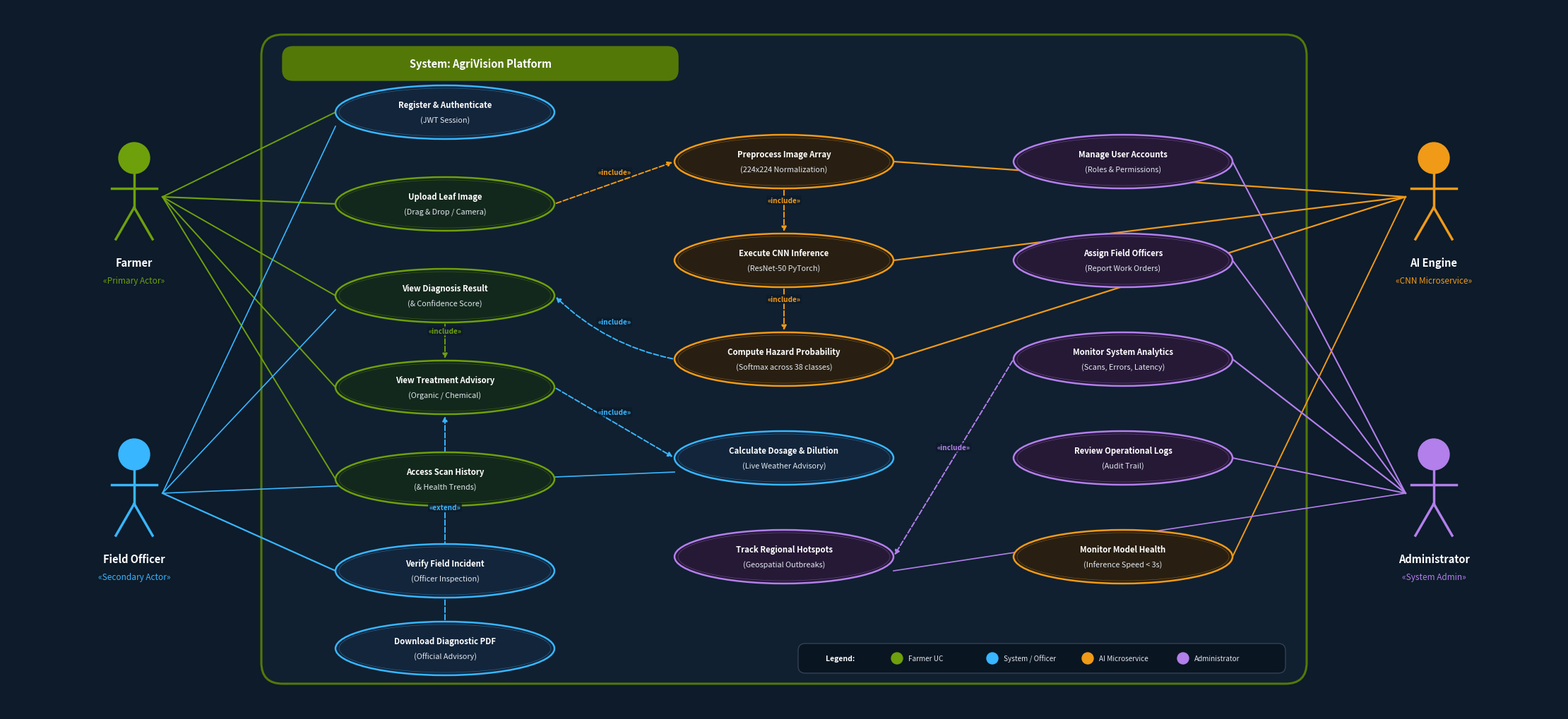

Source code (Python):
"""
generate_crisp_usecase.py
Generates a high-resolution, perfectly-proportioned UML Use Case Diagram for AgriVision.
Dimensions: 2200 x 1000 px (matches slide content area 9.0 in x 4.09 in).
Zero overlaps, professional typography, matching presentation theme.
"""

import matplotlib
matplotlib.use("Agg")
import matplotlib.pyplot as plt
import matplotlib.patches as mpatches
from matplotlib.patches import FancyBboxPatch, Ellipse
import numpy as np

# 22.0 x 10.0 inches at 100 dpi = 2200 x 1000 px (aspect ratio 2.2 : 1)
FIG_W, FIG_H = 22.0, 10.0
DPI = 150

fig, ax = plt.subplots(figsize=(FIG_W, FIG_H), dpi=DPI)
ax.set_xlim(0, FIG_W)
ax.set_ylim(0, FIG_H)
ax.axis("off")
fig.patch.set_facecolor("#0D1B2A")

# Theme Colors
C_BG        = "#0D1B2A"
C_SYS_BG    = "#102030"
C_SYS_BORD  = "#547808"
C_FARMER    = "#6EA00C"
C_FARMER_BG = "#13281C"
C_AI        = "#F09A18"
C_AI_BG     = "#281F12"
C_ADMIN     = "#B37FEB"
C_ADMIN_BG  = "#261936"
C_CORE      = "#38B6FF"
C_CORE_BG   = "#13253B"
C_WHITE     = "#FFFFFF"
C_OFFWHITE  = "#E2E8F0"
C_MUTED     = "#94A3B8"
C_LINE      = "#64748B"

# Helper drawing functions
def draw_actor(x, y, label, role, color):
    # Head
    head = plt.Circle((x, y + 0.55), 0.22, fc=color, ec=color, zorder=10)
    ax.add_patch(head)
    # Body
    ax.plot([x, x], [y + 0.33, y - 0.15], color=color, lw=2.5, zorder=10)
    # Arms
    ax.plot([x - 0.32, x + 0.32], [y + 0.12, y + 0.12], color=color, lw=2.5, zorder=10)
    # Legs
    ax.plot([x, x - 0.26], [y - 0.15, y - 0.60], color=color, lw=2.5, zorder=10)
    ax.plot([x, x + 0.26], [y - 0.15, y - 0.60], color=color, lw=2.5, zorder=10)
    # Label card
    ax.text(x, y - 0.85, label, fontsize=10.5, color=C_WHITE,
            ha="center", va="top", fontweight="bold", zorder=10)
    ax.text(x, y - 1.12, f"«{role}»", fontsize=8.5, color=color,
            ha="center", va="top", fontstyle="italic", zorder=10)

def draw_usecase(cx, cy, text, border_color, fill_color, rw=1.55, rh=0.38):
    # Oval usecase
    e = Ellipse((cx, cy), 2 * rw, 2 * rh, fc=fill_color, ec=border_color, lw=1.8, zorder=5)
    ax.add_patch(e)
    # Highlight ring
    e2 = Ellipse((cx, cy), 2 * (rw - 0.05), 2 * (rh - 0.04), fc="none", ec=border_color, lw=0.4, alpha=0.5, zorder=5)
    ax.add_patch(e2)
    # Text
    lines = text.split("\n")
    if len(lines) == 1:
        ax.text(cx, cy, lines[0], fontsize=8.5, color=C_WHITE, ha="center", va="center", fontweight="bold", zorder=6)
    else:
        ax.text(cx, cy + 0.10, lines[0], fontsize=8.2, color=C_WHITE, ha="center", va="center", fontweight="bold", zorder=6)
        ax.text(cx, cy - 0.11, lines[1], fontsize=7.8, color=C_OFFWHITE, ha="center", va="center", zorder=6)

def line(x1, y1, x2, y2, color=C_LINE, lw=1.2, zorder=3):
    ax.plot([x1, x2], [y1, y2], color=color, lw=lw, zorder=zorder)

def dashed_arrow(x1, y1, x2, y2, label, color=C_CORE, rad=0.0):
    ax.annotate("", xy=(x2, y2), xytext=(x1, y1),
                arrowprops=dict(arrowstyle="-|>", color=color, lw=1.4,
                                linestyle="--",
                                connectionstyle=f"arc3,rad={rad}"),
                zorder=4)
    # midpoint label
    mx, my = (x1 + x2) / 2, (y1 + y2) / 2
    if rad != 0:
        my += rad * 0.5
    ax.text(mx, my + 0.10, label, fontsize=7.2, color=color,
            ha="center", va="bottom", fontweight="bold", fontstyle="italic", zorder=7,
            bbox=dict(boxstyle="round,pad=0.15", fc="#0D1B2A", ec="none", alpha=0.85))

# ── 1. System Boundary ───────────────────────────────────────────────────
SYS_X, SYS_Y = 3.6, 0.4
SYS_W, SYS_H = 14.8, 9.2
sys_box = FancyBboxPatch((SYS_X, SYS_Y), SYS_W, SYS_H,
                         boxstyle="round,pad=0,rounding_size=0.3",
                         fc=C_SYS_BG, ec=C_SYS_BORD, lw=2.2, zorder=1)
ax.add_patch(sys_box)

# Header Tag inside system boundary
hdr_patch = FancyBboxPatch((SYS_X + 0.3, SYS_Y + SYS_H - 0.65), 5.6, 0.48,
                           boxstyle="round,pad=0,rounding_size=0.15",
                           fc="#547808", ec="#547808", zorder=2)
ax.add_patch(hdr_patch)
ax.text(SYS_X + 3.1, SYS_Y + SYS_H - 0.41,
        "System: AgriVision Platform",
        fontsize=10.5, color=C_WHITE, ha="center", va="center", fontweight="bold", zorder=3)

# ── 2. Actors ─────────────────────────────────────────────────────────────
draw_actor(1.8, 7.3, "Farmer", "Primary Actor", C_FARMER)
draw_actor(1.8, 3.1, "Field Officer", "Secondary Actor", C_CORE)
draw_actor(20.2, 7.3, "AI Engine", "CNN Microservice", C_AI)
draw_actor(20.2, 3.1, "Administrator", "System Admin", C_ADMIN)

# ── 3. Usecase Coordinates (3 Columns inside Boundary) ───────────────────
# Column 1 (Left - Farmer & Shared) X = 6.2
# Column 2 (Center - AI & Core Operations) X = 11.0
# Column 3 (Right - Admin & Analytics) X = 15.8

# Col 1: Farmer & Field Operations
uc_reg    = (6.2, 8.5)   # Register & Login
uc_upload = (6.2, 7.2)   # Upload Leaf Image
uc_view   = (6.2, 5.9)   # View Diagnosis & Conf.
uc_treat  = (6.2, 4.6)   # View Treatment Advisory
uc_hist   = (6.2, 3.3)   # Access Scan History
uc_rpt    = (6.2, 2.0)   # Verify Field Report
uc_export = (6.2, 0.9)   # Export Diagnostic PDF

# Col 2: AI & Analytics Processing
uc_pre    = (11.0, 7.8)  # Preprocess Leaf Image
uc_cnn    = (11.0, 6.4)  # ResNet-50 CNN Inference
uc_prob   = (11.0, 5.0)  # Compute Hazard Prob.
uc_dos    = (11.0, 3.6)  # Calculate Dosage & Weather
uc_track  = (11.0, 2.2)  # Track Outbreak Hotspots

# Col 3: Admin & Management
uc_user   = (15.8, 7.8)  # Manage User Accounts
uc_assign = (15.8, 6.4)  # Assign Field Officers
uc_dash   = (15.8, 5.0)  # Monitor System Analytics
uc_audit  = (15.8, 3.6)  # Review Operational Audits
uc_models = (15.8, 2.2)  # Monitor Model Performance

# Draw Col 1 Usecases
draw_usecase(uc_reg[0],    uc_reg[1],    "Register & Authenticate\n(JWT Session)", C_CORE, C_CORE_BG)
draw_usecase(uc_upload[0], uc_upload[1], "Upload Leaf Image\n(Drag & Drop / Camera)", C_FARMER, C_FARMER_BG)
draw_usecase(uc_view[0],   uc_view[1],   "View Diagnosis Result\n(& Confidence Score)", C_FARMER, C_FARMER_BG)
draw_usecase(uc_treat[0],  uc_treat[1],  "View Treatment Advisory\n(Organic / Chemical)", C_FARMER, C_FARMER_BG)
draw_usecase(uc_hist[0],   uc_hist[1],   "Access Scan History\n(& Health Trends)", C_FARMER, C_FARMER_BG)
draw_usecase(uc_rpt[0],    uc_rpt[1],    "Verify Field Incident\n(Officer Inspection)", C_CORE, C_CORE_BG)
draw_usecase(uc_export[0], uc_export[1], "Download Diagnostic PDF\n(Official Advisory)", C_CORE, C_CORE_BG)

# Draw Col 2 Usecases
draw_usecase(uc_pre[0],    uc_pre[1],    "Preprocess Image Array\n(224x224 Normalization)", C_AI, C_AI_BG)
draw_usecase(uc_cnn[0],    uc_cnn[1],    "Execute CNN Inference\n(ResNet-50 PyTorch)", C_AI, C_AI_BG)
draw_usecase(uc_prob[0],   uc_prob[1],   "Compute Hazard Probability\n(Softmax across 38 classes)", C_AI, C_AI_BG)
draw_usecase(uc_dos[0],    uc_dos[1],    "Calculate Dosage & Dilution\n(Live Weather Advisory)", C_CORE, C_CORE_BG)
draw_usecase(uc_track[0],  uc_track[1],  "Track Regional Hotspots\n(Geospatial Outbreaks)", C_ADMIN, C_ADMIN_BG)

# Draw Col 3 Usecases
draw_usecase(uc_user[0],   uc_user[1],   "Manage User Accounts\n(Roles & Permissions)", C_ADMIN, C_ADMIN_BG)
draw_usecase(uc_assign[0], uc_assign[1], "Assign Field Officers\n(Report Work Orders)", C_ADMIN, C_ADMIN_BG)
draw_usecase(uc_dash[0],   uc_dash[1],   "Monitor System Analytics\n(Scans, Errors, Latency)", C_ADMIN, C_ADMIN_BG)
draw_usecase(uc_audit[0],  uc_audit[1],  "Review Operational Logs\n(Audit Trail)", C_ADMIN, C_ADMIN_BG)
draw_usecase(uc_models[0], uc_models[1], "Monitor Model Health\n(Inference Speed < 3s)", C_AI, C_AI_BG)

# ── 4. Actor Associations (Solid Lines) ──────────────────────────────────
# Farmer associations
FARMER_POS = (2.2, 7.3)
line(FARMER_POS[0], FARMER_POS[1], uc_reg[0] - 1.55, uc_reg[1], color=C_FARMER, lw=1.4)
line(FARMER_POS[0], FARMER_POS[1], uc_upload[0] - 1.55, uc_upload[1], color=C_FARMER, lw=1.6)
line(FARMER_POS[0], FARMER_POS[1], uc_view[0] - 1.55, uc_view[1], color=C_FARMER, lw=1.4)
line(FARMER_POS[0], FARMER_POS[1], uc_treat[0] - 1.55, uc_treat[1], color=C_FARMER, lw=1.4)
line(FARMER_POS[0], FARMER_POS[1], uc_hist[0] - 1.55, uc_hist[1], color=C_FARMER, lw=1.4)

# Field Officer associations
OFFICER_POS = (2.2, 3.1)
line(OFFICER_POS[0], OFFICER_POS[1], uc_reg[0] - 1.55, uc_reg[1] - 0.2, color=C_CORE, lw=1.2)
line(OFFICER_POS[0], OFFICER_POS[1], uc_view[0] - 1.55, uc_view[1] - 0.2, color=C_CORE, lw=1.2)
line(OFFICER_POS[0], OFFICER_POS[1], uc_rpt[0] - 1.55, uc_rpt[1], color=C_CORE, lw=1.6)
line(OFFICER_POS[0], OFFICER_POS[1], uc_dos[0] - 1.55, uc_dos[1] - 0.2, color=C_CORE, lw=1.2)

# AI Engine associations
AI_POS = (19.8, 7.3)
line(AI_POS[0], AI_POS[1], uc_pre[0] + 1.55, uc_pre[1], color=C_AI, lw=1.6)
line(AI_POS[0], AI_POS[1], uc_cnn[0] + 1.55, uc_cnn[1], color=C_AI, lw=1.6)
line(AI_POS[0], AI_POS[1], uc_prob[0] + 1.55, uc_prob[1], color=C_AI, lw=1.6)
line(AI_POS[0], AI_POS[1], uc_models[0] + 1.55, uc_models[1], color=C_AI, lw=1.4)

# Admin associations
ADMIN_POS = (19.8, 3.1)
line(ADMIN_POS[0], ADMIN_POS[1], uc_user[0] + 1.55, uc_user[1], color=C_ADMIN, lw=1.5)
line(ADMIN_POS[0], ADMIN_POS[1], uc_assign[0] + 1.55, uc_assign[1], color=C_ADMIN, lw=1.5)
line(ADMIN_POS[0], ADMIN_POS[1], uc_dash[0] + 1.55, uc_dash[1], color=C_ADMIN, lw=1.6)
line(ADMIN_POS[0], ADMIN_POS[1], uc_audit[0] + 1.55, uc_audit[1], color=C_ADMIN, lw=1.4)
line(ADMIN_POS[0], ADMIN_POS[1], uc_track[0] + 1.55, uc_track[1] - 0.2, color=C_ADMIN, lw=1.2)

# ── 5. Standard UML <<include>> & <<extend>> Dependencies ───────────────
# Upload Leaf Image --<<include>>--> Preprocess Image
dashed_arrow(uc_upload[0] + 1.55, uc_upload[1], uc_pre[0] - 1.55, uc_pre[1], "«include»", color=C_AI)

# Preprocess Image --<<include>>--> Execute CNN Inference
dashed_arrow(uc_pre[0], uc_pre[1] - 0.38, uc_cnn[0], uc_cnn[1] + 0.38, "«include»", color=C_AI)

# Execute CNN Inference --<<include>>--> Compute Hazard Probability
dashed_arrow(uc_cnn[0], uc_cnn[1] - 0.38, uc_prob[0], uc_prob[1] + 0.38, "«include»", color=C_AI)

# Compute Hazard Probability --<<include>>--> View Diagnosis Result
dashed_arrow(uc_prob[0] - 1.55, uc_prob[1], uc_view[0] + 1.55, uc_view[1], "«include»", color=C_CORE, rad=-0.15)

# View Diagnosis Result --<<include>>--> View Treatment Advisory
dashed_arrow(uc_view[0], uc_view[1] - 0.38, uc_treat[0], uc_treat[1] + 0.38, "«include»", color=C_FARMER)

# View Treatment Advisory --<<include>>--> Calculate Dosage
dashed_arrow(uc_treat[0] + 1.55, uc_treat[1], uc_dos[0] - 1.55, uc_dos[1], "«include»", color=C_CORE)

# View Treatment Advisory <--<<extend>>-- Download Diagnostic PDF
dashed_arrow(uc_export[0], uc_export[1] + 0.38, uc_treat[0], uc_treat[1] - 0.38, "«extend»", color=C_CORE)

# Monitor Analytics --<<include>>--> Track Regional Hotspots
dashed_arrow(uc_dash[0] - 1.55, uc_dash[1], uc_track[0] + 1.55, uc_track[1], "«include»", color=C_ADMIN)

# ── 6. Bottom Legend ─────────────────────────────────────────────────────
LEG_X, LEG_Y = 11.2, 0.55
leg_box = FancyBboxPatch((LEG_X, LEG_Y), 6.9, 0.42,
                        boxstyle="round,pad=0,rounding_size=0.1",
                        fc="#0A1522", ec="#334155", lw=1.0, zorder=8)
ax.add_patch(leg_box)

ax.text(LEG_X + 0.6, LEG_Y + 0.21, "Legend:", fontsize=7.5, color=C_WHITE, fontweight="bold", ha="center", va="center", zorder=9)

# Dot indicators
items = [
    (C_FARMER, "Farmer UC"),
    (C_CORE, "System / Officer"),
    (C_AI, "AI Microservice"),
    (C_ADMIN, "Administrator"),
]
for idx, (c, lbl) in enumerate(items):
    dot_x = LEG_X + 1.4 + idx * 1.35
    circle = plt.Circle((dot_x, LEG_Y + 0.21), 0.08, fc=c, ec=c, zorder=9)
    ax.add_patch(circle)
    ax.text(dot_x + 0.16, LEG_Y + 0.21, lbl, fontsize=7.2, color=C_OFFWHITE, ha="left", va="center", zorder=9)

OUT = r"D:\project\FSD\crop-disease-prediction\use_case_diagram.png"
plt.tight_layout(pad=0)
fig.savefig(OUT, dpi=DPI, bbox_inches="tight", facecolor=fig.get_facecolor())
plt.close()
print("Saved clean, high-resolution diagram to:", OUT)
